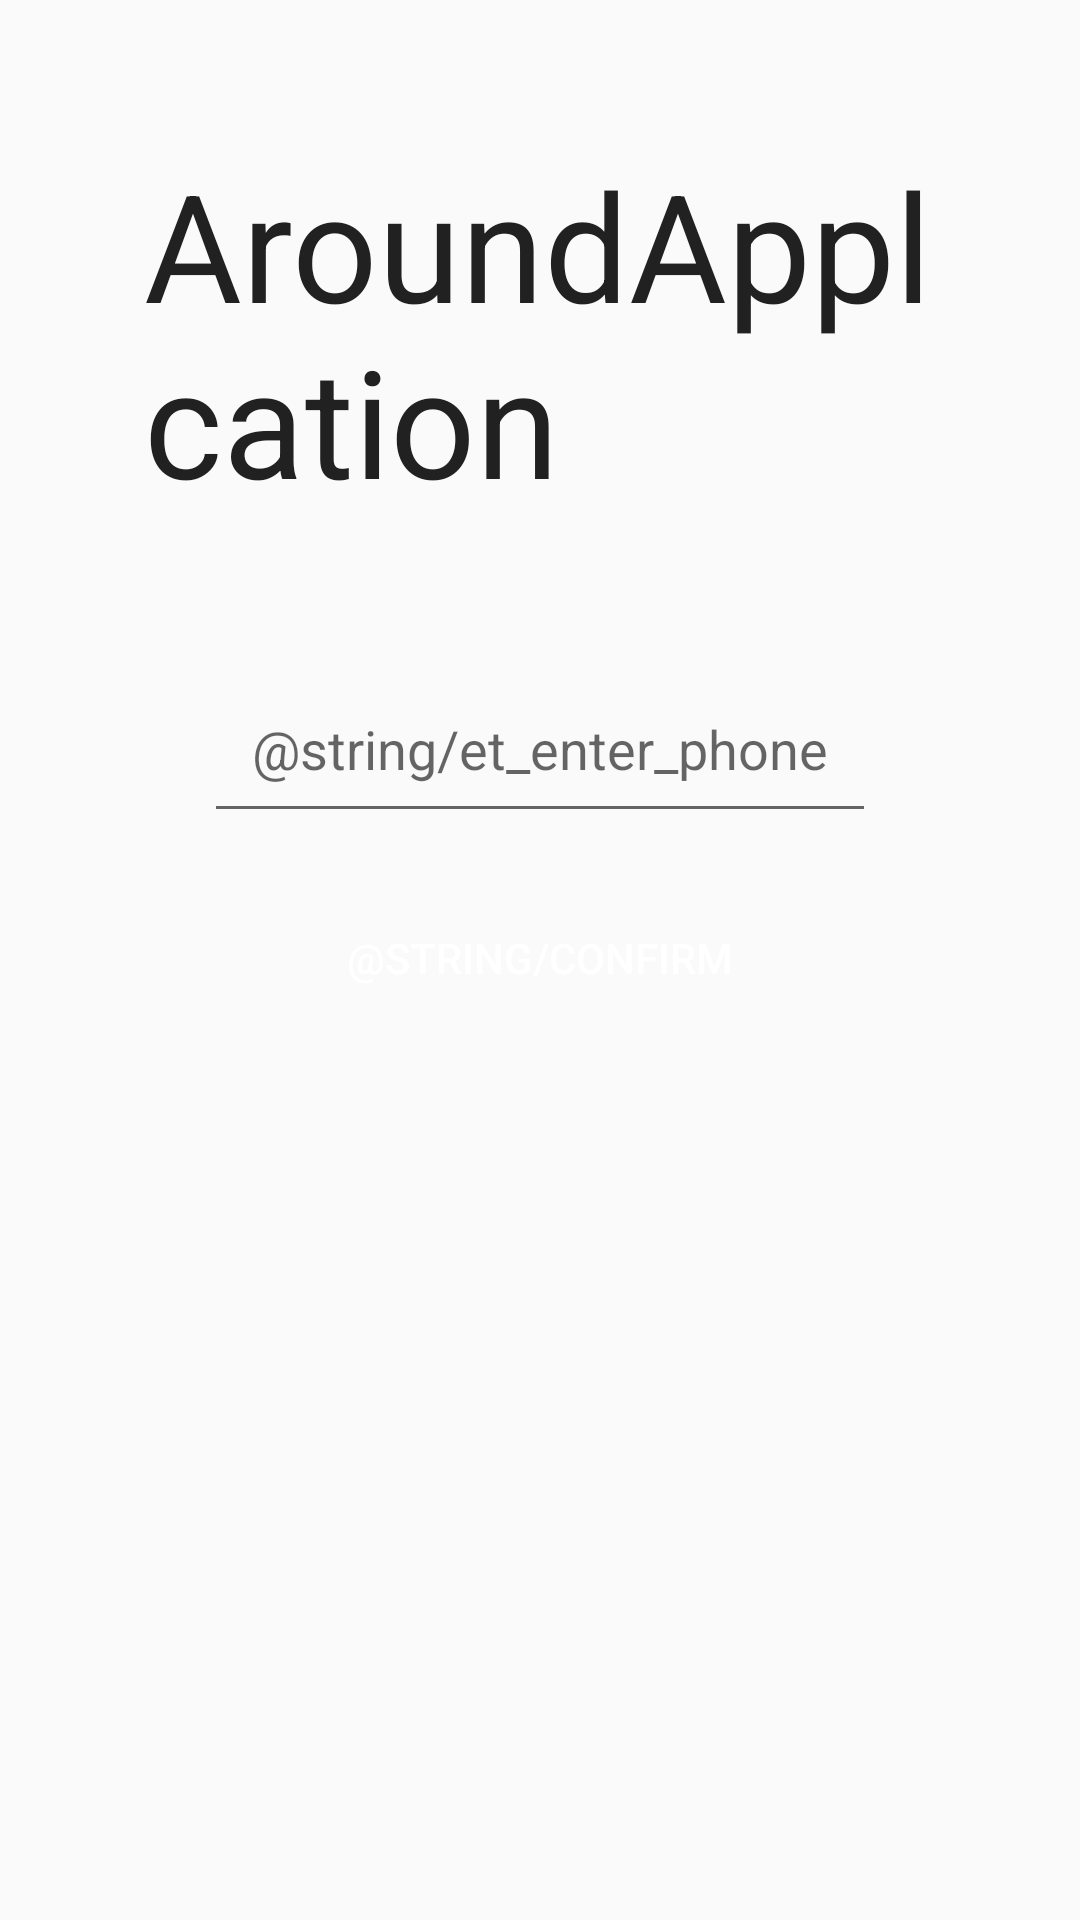

Here is an Android app screen rendered from its layout file. Give the layout XML and the strings, colors and styles it references.
<!-- AndroidManifest.xml: application theme AppTheme -->
<!-- res/layout/activity_entry.xml -->
<?xml version="1.0" encoding="utf-8"?>
<LinearLayout xmlns:android="http://schemas.android.com/apk/res/android"
    android:layout_width="match_parent"
    android:layout_height="match_parent"
    android:orientation="vertical"
    android:padding="16dp"
    android:gravity="center_horizontal">

    <TextView
        android:layout_width="wrap_content"
        android:layout_height="wrap_content"
        android:text="@string/app_name"
        android:textSize="50sp"
        android:layout_margin="16dp"
        android:padding="16dp"
        android:textColor="@color/colorPrimary"/>

    <EditText
        android:id="@+id/et_enter_phone"
        android:layout_width="wrap_content"
        android:layout_height="wrap_content"
        android:inputType="phone"
        android:hint="@string/et_enter_phone"
        android:padding="16dp"
        android:layout_margin="16dp"/>

    <Button
        android:id="@+id/btn_confirm_phone"
        android:layout_width="wrap_content"
        android:layout_height="wrap_content"
        android:text="@string/confirm"
        android:padding="16dp"
        android:textColor="@color/colorOnPrimary"
        style="?android:attr/borderlessButtonStyle"
        android:onClick="confirmEntryPhone"/>
</LinearLayout>
<!-- resources referenced by this layout -->
<resources>
  <color name="colorOnPrimary">#FFFFFF</color>
  <color name="colorPrimary">#212121</color>
  <string name="app_name">AroundApplcation</string>
  <style name="AppTheme" parent="Base.Theme.AppCompat.Light.DarkActionBar">
          <item name="colorPrimary">#212121</item>
          <item name="colorPrimaryVariant">#000000</item>
          <item name="colorOnPrimary">#FFFFFF</item>
          <item name="colorSecondary">#2962FF</item>
          <item name="colorSecondaryVariant">#0039CB</item>
          <item name="colorOnSecondary">#FFFFFF</item>
          <item name="colorError">#F44336</item>
          <item name="colorOnError">#FFFFFF</item>
          <item name="colorSurface">#FFFFFF</item>
          <item name="colorOnSurface">#212121</item>
          <item name="colorOnBackground">#212121</item>
      </style>
</resources>
